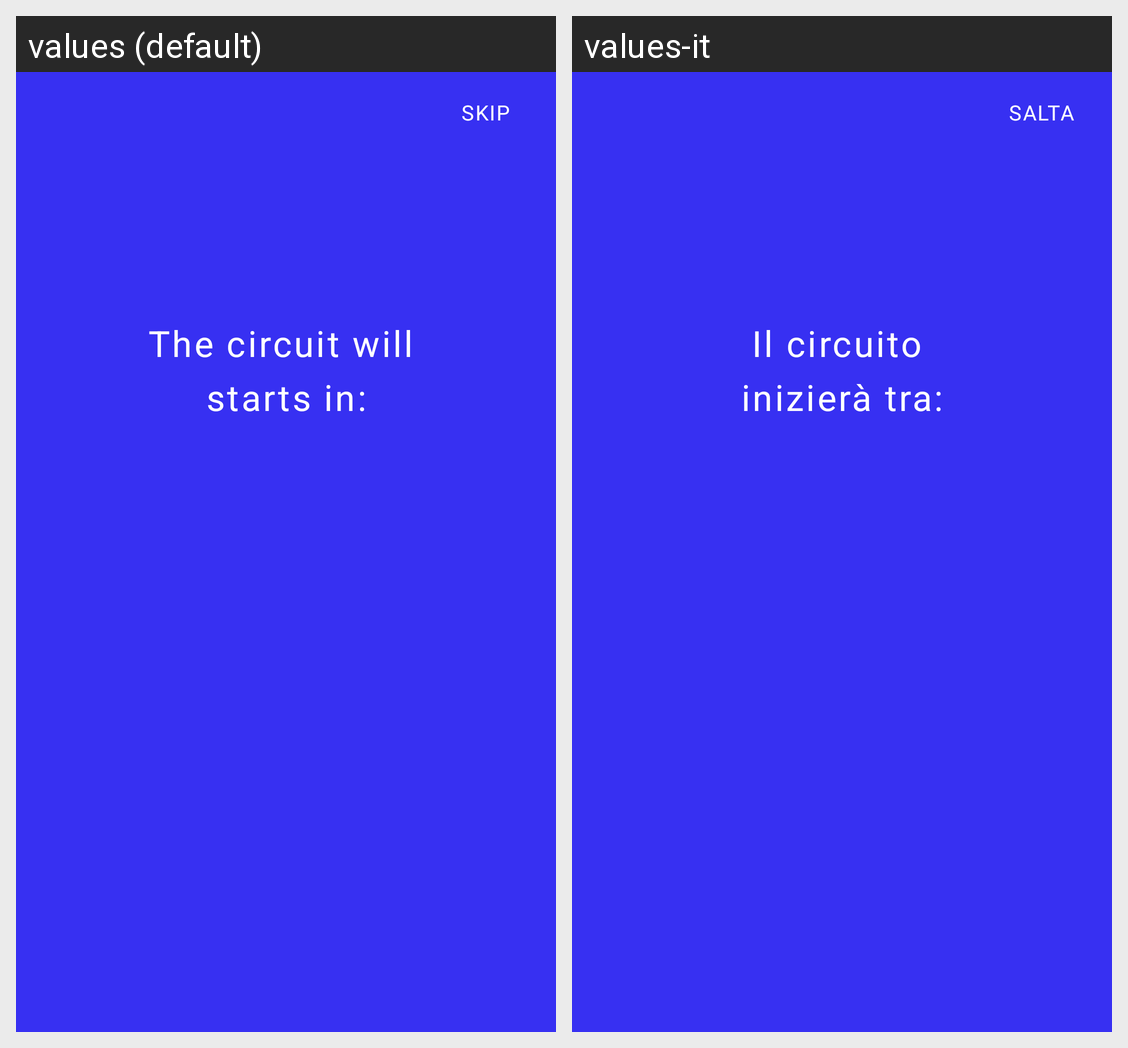

This grid shows one Android layout under two languages. Give, for every string resource on the screen, its name, the default text and each shown locale's text.
Android screen res/layout/activity_ready_timer.xml rendered under 2 locales, left to right: values (default), values-it. Device: Nexus 5 (rendered at 1080×1920; each locale shown at half size, 540×960, under a caption strip naming it); theme AppTheme.
Strings drawn on this screen, with the default value and each locale's value (text and hints the layout hard-codes, and strings that could not be matched under every locale, appear in the picture but are not listed):

ready_activity_text
  values: The circuit will 
      starts in:
  values-it: Il circuito 
      inizierà tra:

skip
  values: skip
  values-it: salta
